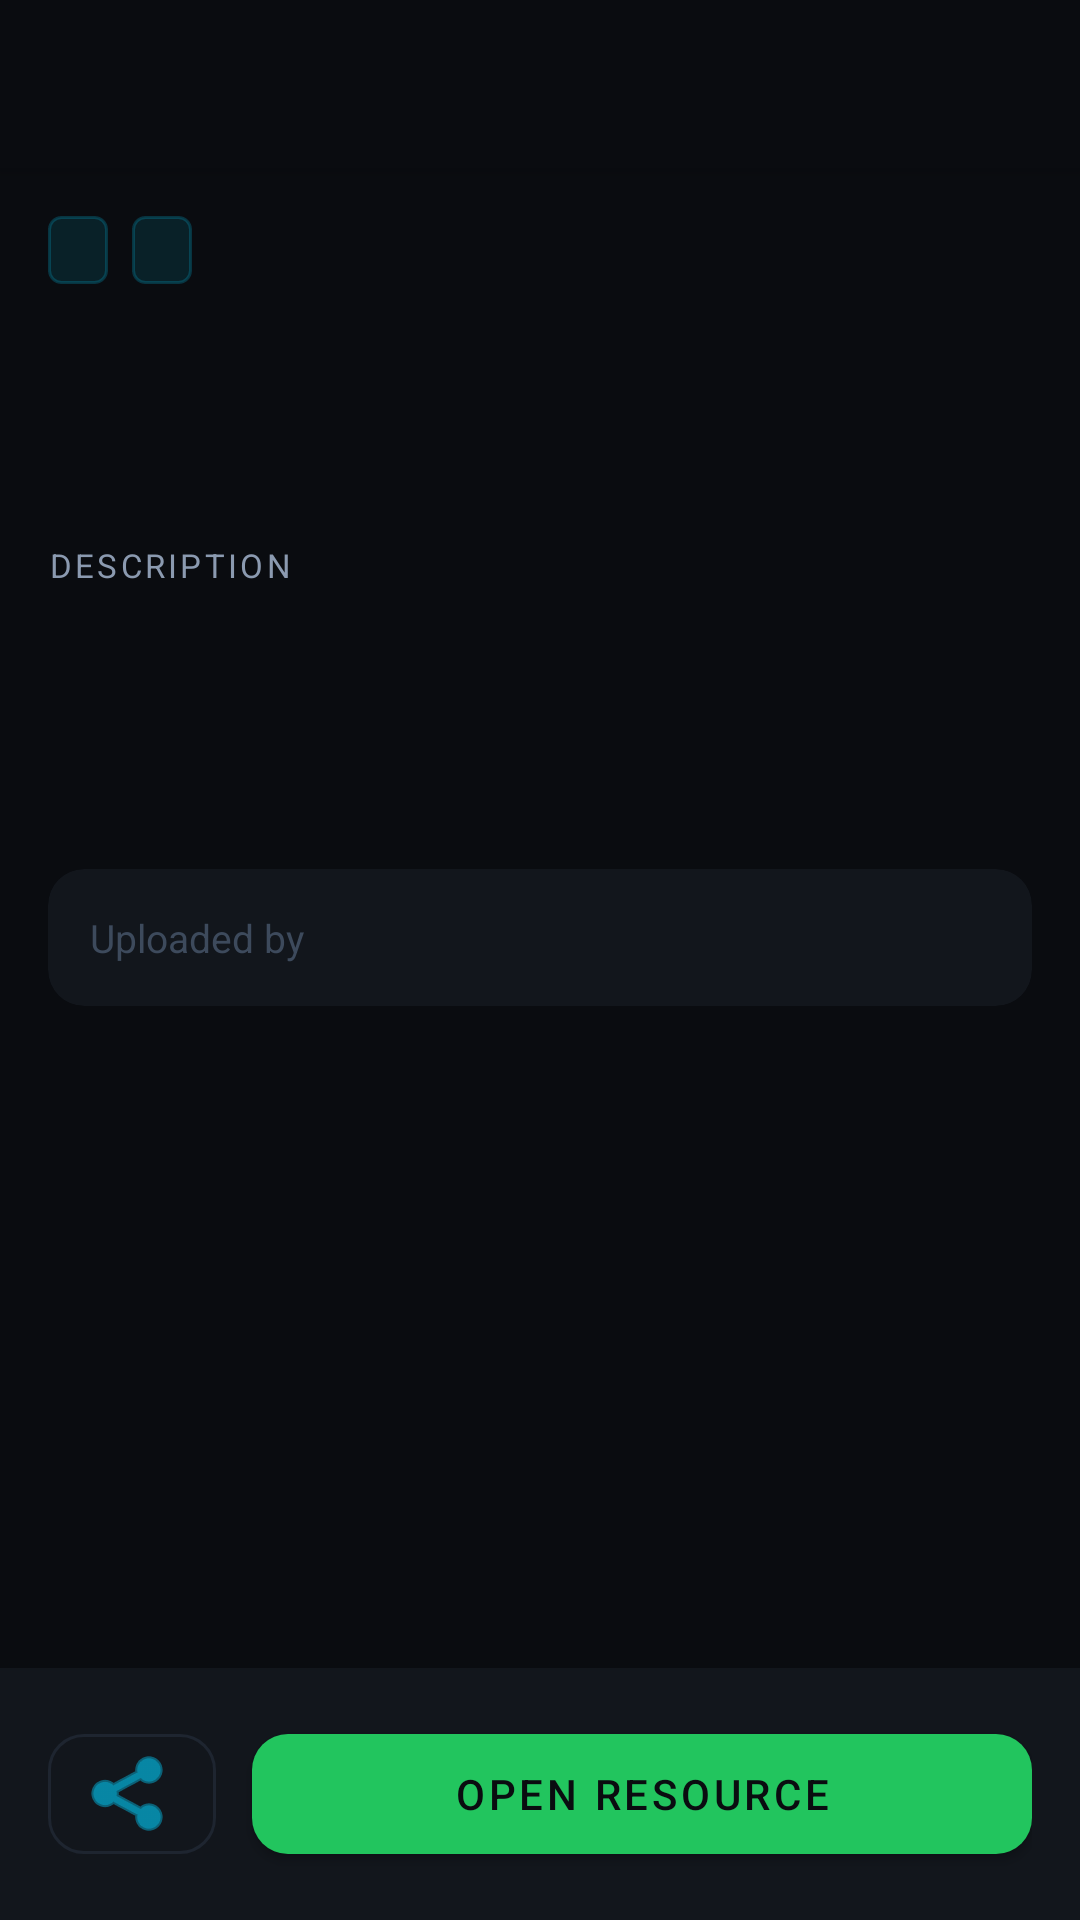

The Android layout XML behind this screen, and the referenced resources:
<!-- AndroidManifest.xml: activity theme Theme.CICMobApp.NoActionBar -->
<!-- res/layout/activity_resource_detail.xml -->
<?xml version="1.0" encoding="utf-8"?>
<androidx.coordinatorlayout.widget.CoordinatorLayout
    xmlns:android="http://schemas.android.com/apk/res/android"
    xmlns:app="http://schemas.android.com/apk/res-auto"
    android:layout_width="match_parent"
    android:layout_height="match_parent"
    android:background="@color/bg_primary">

    <com.google.android.material.appbar.AppBarLayout
        android:layout_width="match_parent"
        android:layout_height="wrap_content"
        android:background="@color/bg_primary">

        <com.google.android.material.appbar.MaterialToolbar
            android:id="@+id/toolbar"
            android:layout_width="match_parent"
            android:layout_height="?attr/actionBarSize"
            app:titleTextColor="@color/text_primary"
            app:navigationIconTint="@color/accent_cyan" />

    </com.google.android.material.appbar.AppBarLayout>

    <androidx.core.widget.NestedScrollView
        android:layout_width="match_parent"
        android:layout_height="match_parent"
        android:paddingBottom="88dp"
        android:clipToPadding="false"
        app:layout_behavior="@string/appbar_scrolling_view_behavior">

        <LinearLayout
            android:layout_width="match_parent"
            android:layout_height="wrap_content"
            android:orientation="vertical"
            android:padding="16dp">

            
            <LinearLayout
                android:layout_width="match_parent"
                android:layout_height="wrap_content"
                android:orientation="horizontal"
                android:layout_marginBottom="12dp">

                <TextView
                    android:id="@+id/tvResType"
                    android:layout_width="wrap_content"
                    android:layout_height="wrap_content"
                    android:textSize="11sp"
                    android:textAllCaps="true"
                    android:letterSpacing="0.1"
                    android:paddingStart="10dp"
                    android:paddingEnd="10dp"
                    android:paddingTop="4dp"
                    android:paddingBottom="4dp"
                    android:background="@drawable/bg_tag"
                    android:textColor="@color/accent_cyan"
                    android:layout_marginEnd="8dp" />

                <TextView
                    android:id="@+id/tvResDifficulty"
                    android:layout_width="wrap_content"
                    android:layout_height="wrap_content"
                    android:textSize="11sp"
                    android:textAllCaps="true"
                    android:letterSpacing="0.1"
                    android:paddingStart="10dp"
                    android:paddingEnd="10dp"
                    android:paddingTop="4dp"
                    android:paddingBottom="4dp"
                    android:background="@drawable/bg_tag"
                    android:textColor="@color/matrix_green" />

            </LinearLayout>

            
            <TextView
                android:id="@+id/tvResTitle"
                android:layout_width="match_parent"
                android:layout_height="wrap_content"
                android:textColor="@color/text_primary"
                android:textSize="22sp"
                android:textStyle="bold"
                android:lineSpacingMultiplier="1.2"
                android:layout_marginBottom="6dp" />

            
            <TextView
                android:id="@+id/tvResCategory"
                android:layout_width="wrap_content"
                android:layout_height="wrap_content"
                android:textColor="@color/accent_blue"
                android:textSize="14sp"
                android:layout_marginBottom="20dp" />

            
            <TextView
                android:layout_width="wrap_content"
                android:layout_height="wrap_content"
                android:text="Description"
                android:textColor="@color/text_secondary"
                android:textSize="11sp"
                android:textAllCaps="true"
                android:letterSpacing="0.1"
                android:layout_marginBottom="8dp" />

            <TextView
                android:id="@+id/tvResDescription"
                android:layout_width="match_parent"
                android:layout_height="wrap_content"
                android:textColor="@color/text_secondary"
                android:textSize="15sp"
                android:lineSpacingMultiplier="1.5"
                android:layout_marginBottom="24dp" />

            
            <TextView
                android:id="@+id/tvTags"
                android:layout_width="match_parent"
                android:layout_height="wrap_content"
                android:textColor="@color/text_disabled"
                android:textSize="13sp"
                android:fontFamily="monospace"
                android:layout_marginBottom="24dp" />

            
            <com.google.android.material.card.MaterialCardView
                android:layout_width="match_parent"
                android:layout_height="wrap_content"
                app:cardBackgroundColor="@color/bg_card"
                app:cardCornerRadius="12dp"
                app:cardElevation="0dp">
                <LinearLayout
                    android:layout_width="match_parent"
                    android:layout_height="wrap_content"
                    android:orientation="horizontal"
                    android:padding="14dp"
                    android:gravity="center_vertical">
                    <TextView
                        android:layout_width="wrap_content"
                        android:layout_height="wrap_content"
                        android:text="Uploaded by  "
                        android:textColor="@color/text_disabled"
                        android:textSize="13sp" />
                    <TextView
                        android:id="@+id/tvUploadedBy"
                        android:layout_width="wrap_content"
                        android:layout_height="wrap_content"
                        android:textColor="@color/accent_cyan"
                        android:textSize="13sp"
                        android:fontFamily="monospace" />
                </LinearLayout>
            </com.google.android.material.card.MaterialCardView>

        </LinearLayout>

    </androidx.core.widget.NestedScrollView>

    
    <com.google.android.material.card.MaterialCardView
        android:layout_width="match_parent"
        android:layout_height="wrap_content"
        android:layout_gravity="bottom"
        app:cardBackgroundColor="@color/bg_surface"
        app:cardElevation="8dp"
        app:cardCornerRadius="0dp">

        <LinearLayout
            android:layout_width="match_parent"
            android:layout_height="wrap_content"
            android:orientation="horizontal"
            android:padding="16dp">

            <com.google.android.material.button.MaterialButton
                android:id="@+id/btnShare"
                style="?attr/materialButtonOutlinedStyle"
                android:layout_width="56dp"
                android:layout_height="52dp"
                android:layout_marginEnd="12dp"
                app:icon="@android:drawable/ic_menu_share"
                app:iconGravity="textStart"
                app:iconPadding="0dp"
                app:strokeColor="@color/divider"
                app:cornerRadius="12dp" />

            <com.google.android.material.button.MaterialButton
                android:id="@+id/btnOpen"
                android:layout_width="0dp"
                android:layout_height="52dp"
                android:layout_weight="1"
                android:text="Open Resource"
                android:textColor="@color/bg_primary"
                app:backgroundTint="@color/matrix_green"
                app:cornerRadius="12dp" />

        </LinearLayout>

    </com.google.android.material.card.MaterialCardView>

</androidx.coordinatorlayout.widget.CoordinatorLayout>
<!-- resources referenced by this layout -->
<resources>
  <color name="accent_blue">#3D8EFF</color>
  <color name="accent_cyan">#00D1FF</color>
  <color name="bg_card">#12161C</color>
  <color name="bg_primary">#0A0C10</color>
  <color name="bg_surface">#12161C</color>
  <color name="divider">#1E2530</color>
  <color name="matrix_green">#22C55E</color>
  <color name="text_disabled">#3D4A5C</color>
  <color name="text_primary">#FFFFFF</color>
  <color name="text_secondary">#8B9AB0</color>
  <!-- drawable bg_tag (drawable) -->
  <?xml version="1.0" encoding="utf-8"?>
  <shape xmlns:android="http://schemas.android.com/apk/res/android"
      android:shape="rectangle">
      <solid android:color="#1A00D1FF" />
      <stroke android:width="1dp" android:color="#3300D1FF" />
      <corners android:radius="4dp" />
  </shape>
  <style name="Theme.CICMobApp.NoActionBar">
          <item name="windowActionBar">false</item>
          <item name="windowNoTitle">true</item>
      </style>
</resources>
